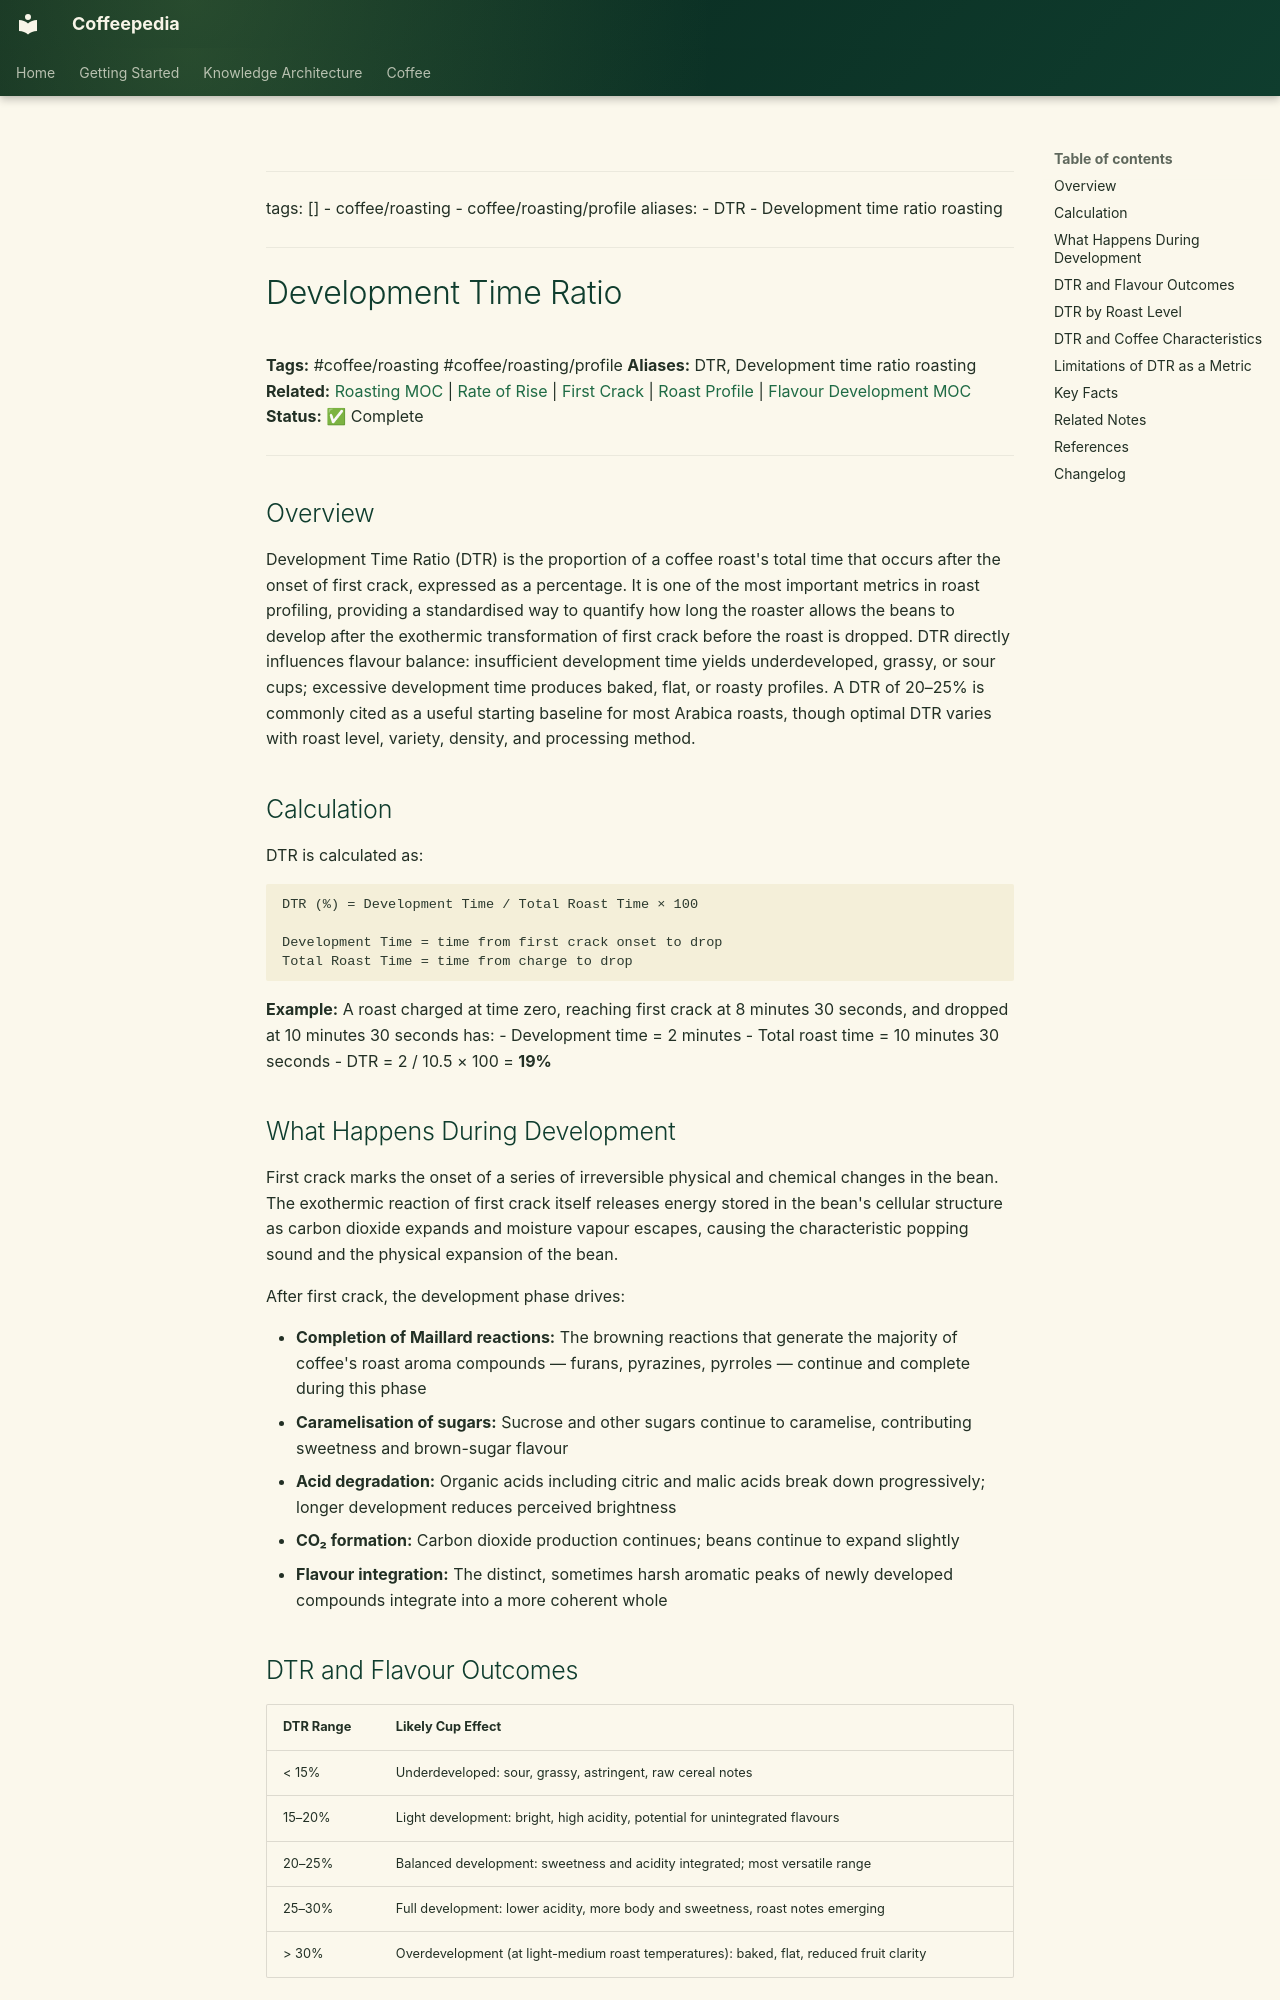

repository: Vauldt/all-about-coffee · page: coffee/coffee-roasting/development-time-ratio/index.html · generator: mkdocs

---
tags: []
  - coffee/roasting
  - coffee/roasting/profile
aliases:
  - DTR
  - Development time ratio roasting
---

# Development Time Ratio

**Tags:** #coffee/roasting #coffee/roasting/profile
**Aliases:** DTR, Development time ratio roasting
**Related:** [Roasting MOC](../maps-of-content/roasting-moc.md) | [Rate of Rise](rate-of-rise.md) | [First Crack](../roasting-coffee-beans/first-crack.md) | [Roast Profile](roast-profile.md) | [Flavour Development MOC](../maps-of-content/flavour-development-moc.md)
**Status:** ✅ Complete

---

## Overview

Development Time Ratio (DTR) is the proportion of a coffee roast's total time that occurs after the onset of first crack, expressed as a percentage. It is one of the most important metrics in roast profiling, providing a standardised way to quantify how long the roaster allows the beans to develop after the exothermic transformation of first crack before the roast is dropped. DTR directly influences flavour balance: insufficient development time yields underdeveloped, grassy, or sour cups; excessive development time produces baked, flat, or roasty profiles. A DTR of 20–25% is commonly cited as a useful starting baseline for most Arabica roasts, though optimal DTR varies with roast level, variety, density, and processing method.

## Calculation

DTR is calculated as:

```
DTR (%) = Development Time / Total Roast Time × 100

Development Time = time from first crack onset to drop
Total Roast Time = time from charge to drop
```

**Example:** A roast charged at time zero, reaching first crack at 8 minutes 30 seconds, and dropped at 10 minutes 30 seconds has:
- Development time = 2 minutes
- Total roast time = 10 minutes 30 seconds
- DTR = 2 / 10.5 × 100 = **19%**

## What Happens During Development

First crack marks the onset of a series of irreversible physical and chemical changes in the bean. The exothermic reaction of first crack itself releases energy stored in the bean's cellular structure as carbon dioxide expands and moisture vapour escapes, causing the characteristic popping sound and the physical expansion of the bean.

After first crack, the development phase drives:

- **Completion of Maillard reactions:** The browning reactions that generate the majority of coffee's roast aroma compounds — furans, pyrazines, pyrroles — continue and complete during this phase
- **Caramelisation of sugars:** Sucrose and other sugars continue to caramelise, contributing sweetness and brown-sugar flavour
- **Acid degradation:** Organic acids including citric and malic acids break down progressively; longer development reduces perceived brightness
- **CO₂ formation:** Carbon dioxide production continues; beans continue to expand slightly
- **Flavour integration:** The distinct, sometimes harsh aromatic peaks of newly developed compounds integrate into a more coherent whole
